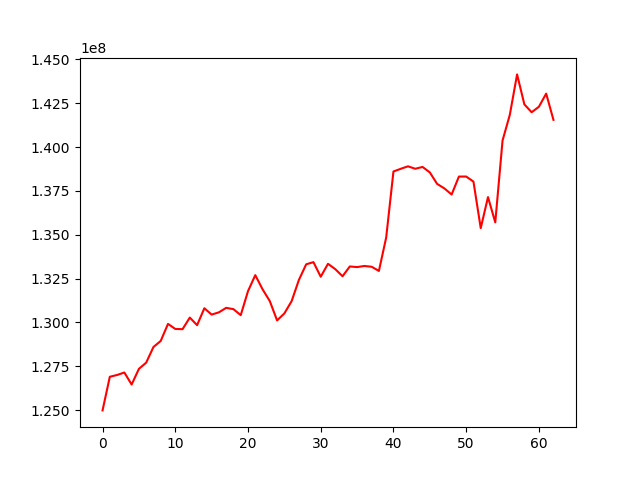

The file beside this chart, header and first rows:
, 0
0, 124984360
1, 126901770
2, 127003871
3, 127145425
4, 126459016
5, 127352924
6, 127707646
7, 128599423
8, 128945458
9, 129917203
10, 129629644
11, 129615864
12, 130278325
13, 129844857
14, 130810044
15, 130447808
16, 130577065
17, 130832578
18, 130757380
19, 130415381
20, 131783521
21, 132697590
22, 131892575
23, 131215909
24, 130115639
25, 130514593
26, 131215407
27, 132426032
28, 133315168
29, 133439054
30, 132606567
31, 133343637
32, 133039409
33, 132633666
34, 133192551
35, 133156303
36, 133220502
37, 133175612
38, 132937111
39, 134841147
40, 138608686
41, 138761479
42, 138903350
43, 138763074
44, 138868054
45, 138556539
46, 137902963
47, 137643297
48, 137295658
49, 138318276
50, 138320169
51, 138031913
52, 135379638
53, 137147445
54, 135705282
55, 140374300
56, 141839596
57, 144144716
58, 142435852
59, 141986043
... 3 more rows
